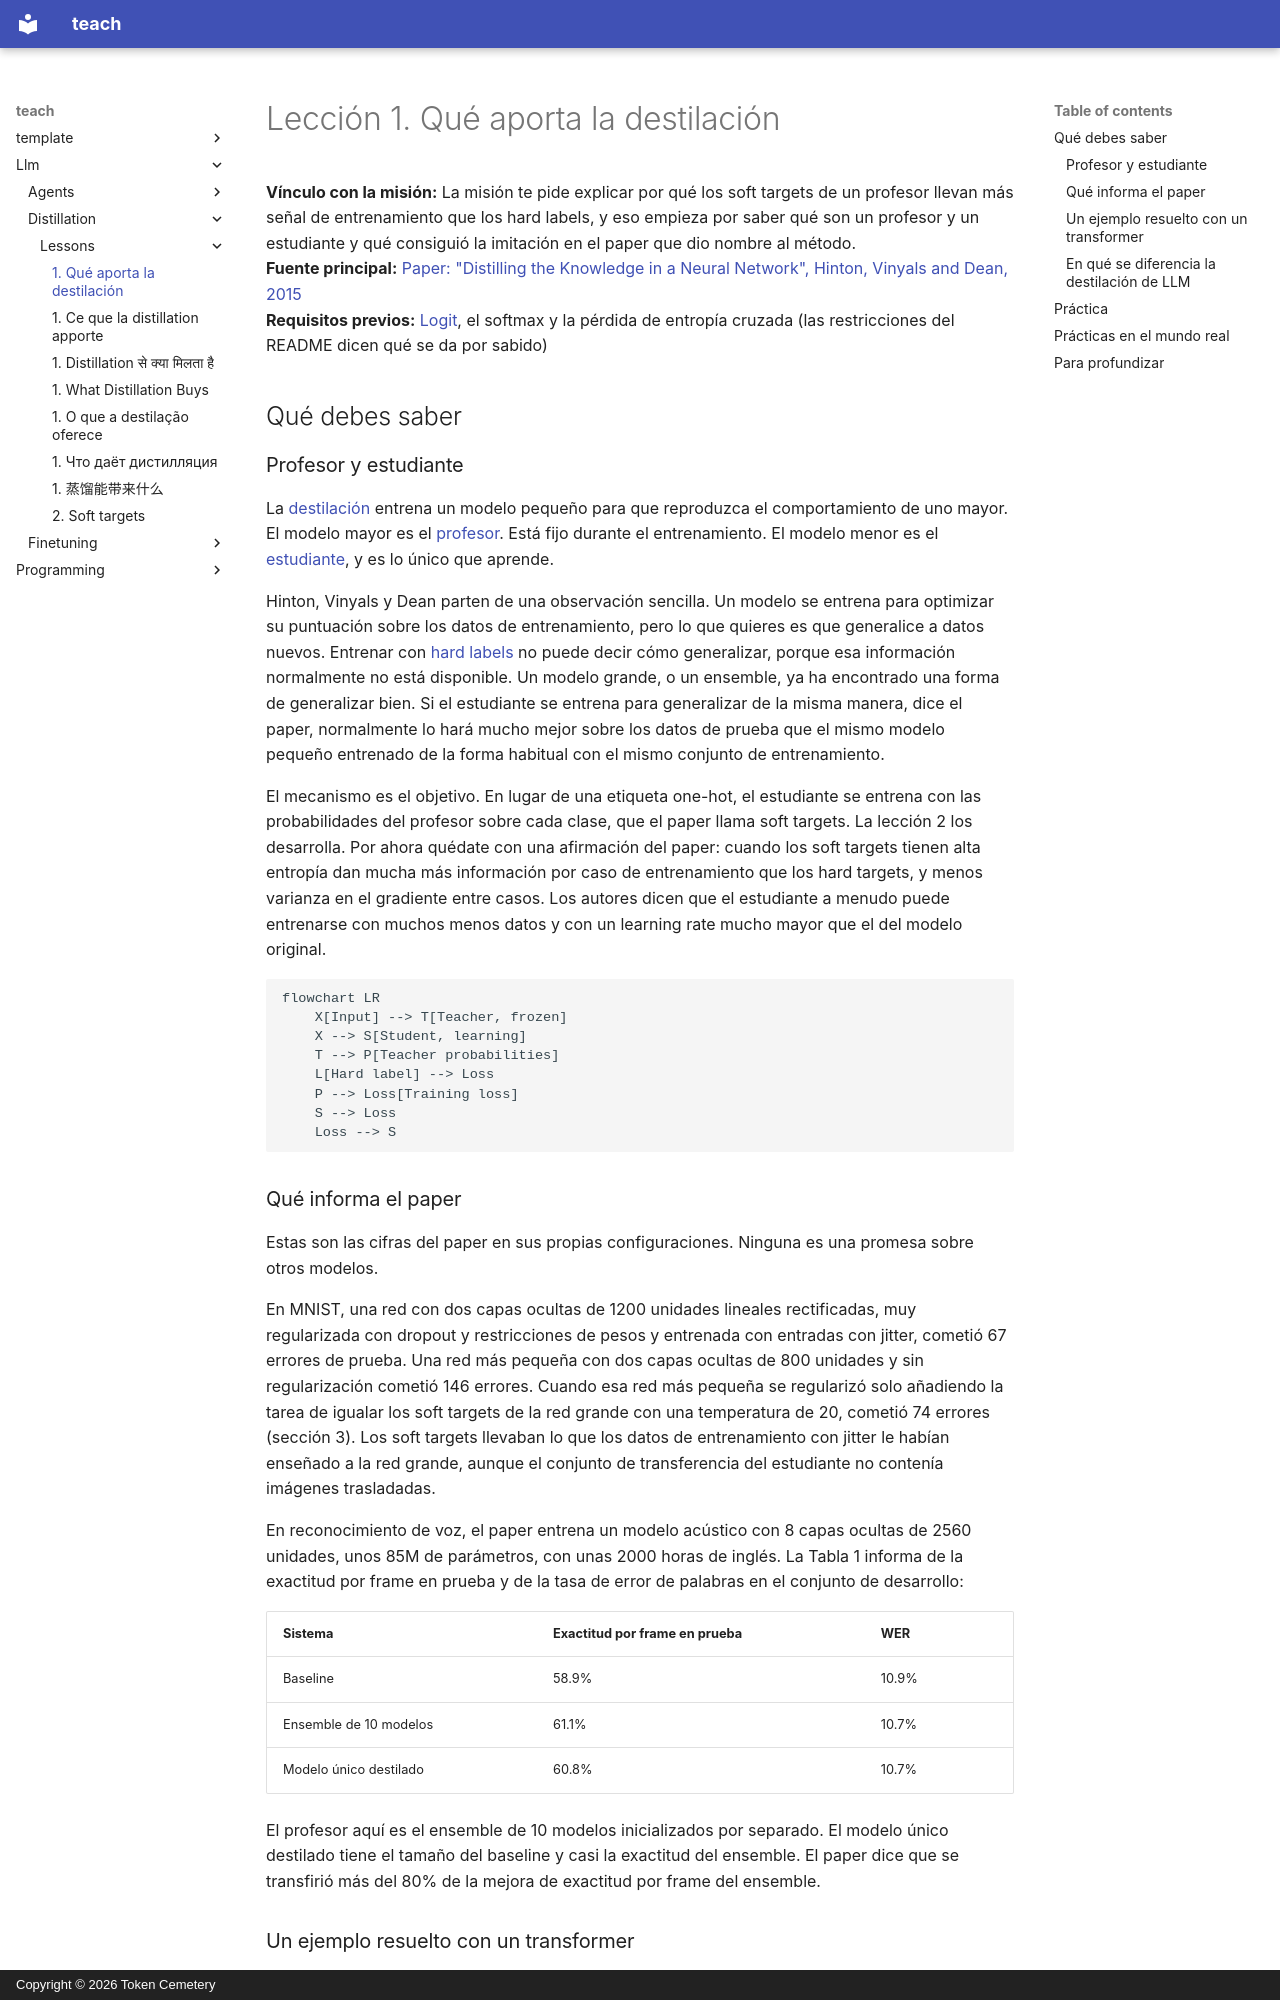

repository: TokenCemetery/teach · page: llm/distillation/lessons/0001-what-distillation-buys.es/index.html · generator: mkdocs · copyright: Copyright © 2026 Token Cemetery

---
title: "1. Qué aporta la destilación"
description: "Un estudiante pequeño entrenado para imitar a un profesor grande, y por qué la imitación puede superar a entrenar al estudiante solo con las etiquetas"
type: lesson
---

# Lección 1. Qué aporta la destilación

**Vínculo con la misión:** La misión te pide explicar por qué los soft targets de un profesor llevan más señal de entrenamiento que los hard labels, y eso empieza por saber qué son un profesor y un estudiante y qué consiguió la imitación en el paper que dio nombre al método.
**Fuente principal:** [Paper: "Distilling the Knowledge in a Neural Network", Hinton, Vinyals and Dean, 2015](https://arxiv.org/abs/1503.02531)
**Requisitos previos:** [Logit](../GLOSSARY.md), el softmax y la pérdida de entropía cruzada (las restricciones del README dicen qué se da por sabido)

## Qué debes saber

### Profesor y estudiante

La [destilación](../GLOSSARY.md) entrena un modelo pequeño para que reproduzca el comportamiento de uno mayor. El modelo mayor es el [profesor](../GLOSSARY.md). Está fijo durante el entrenamiento. El modelo menor es el [estudiante](../GLOSSARY.md), y es lo único que aprende.

Hinton, Vinyals y Dean parten de una observación sencilla. Un modelo se entrena para optimizar su puntuación sobre los datos de entrenamiento, pero lo que quieres es que generalice a datos nuevos. Entrenar con [hard labels](../GLOSSARY.md) no puede decir cómo generalizar, porque esa información normalmente no está disponible. Un modelo grande, o un ensemble, ya ha encontrado una forma de generalizar bien. Si el estudiante se entrena para generalizar de la misma manera, dice el paper, normalmente lo hará mucho mejor sobre los datos de prueba que el mismo modelo pequeño entrenado de la forma habitual con el mismo conjunto de entrenamiento.

El mecanismo es el objetivo. En lugar de una etiqueta one-hot, el estudiante se entrena con las probabilidades del profesor sobre cada clase, que el paper llama soft targets. La lección 2 los desarrolla. Por ahora quédate con una afirmación del paper: cuando los soft targets tienen alta entropía dan mucha más información por caso de entrenamiento que los hard targets, y menos varianza en el gradiente entre casos. Los autores dicen que el estudiante a menudo puede entrenarse con muchos menos datos y con un learning rate mucho mayor que el del modelo original.

```mermaid
flowchart LR
    X[Input] --> T[Teacher, frozen]
    X --> S[Student, learning]
    T --> P[Teacher probabilities]
    L[Hard label] --> Loss
    P --> Loss[Training loss]
    S --> Loss
    Loss --> S
```

### Qué informa el paper

Estas son las cifras del paper en sus propias configuraciones. Ninguna es una promesa sobre otros modelos.

En MNIST, una red con dos capas ocultas de 1200 unidades lineales rectificadas, muy regularizada con dropout y restricciones de pesos y entrenada con entradas con jitter, cometió 67 errores de prueba. Una red más pequeña con dos capas ocultas de 800 unidades y sin regularización cometió 146 errores. Cuando esa red más pequeña se regularizó solo añadiendo la tarea de igualar los soft targets de la red grande con una temperatura de 20, cometió 74 errores (sección 3). Los soft targets llevaban lo que los datos de entrenamiento con jitter le habían enseñado a la red grande, aunque el conjunto de transferencia del estudiante no contenía imágenes trasladadas.

En reconocimiento de voz, el paper entrena un modelo acústico con 8 capas ocultas de 2560 unidades, unos 85M de parámetros, con unas 2000 horas de inglés. La Tabla 1 informa de la exactitud por frame en prueba y de la tasa de error de palabras en el conjunto de desarrollo:

| Sistema | Exactitud por frame en prueba | WER |
|---|---|---|
| Baseline | 58.9% | 10.9% |
| Ensemble de 10 modelos | 61.1% | 10.7% |
| Modelo único destilado | 60.8% | 10.7% |

El profesor aquí es el ensemble de 10 modelos inicializados por separado. El modelo único destilado tiene el tamaño del baseline y casi la exactitud del ensemble. El paper dice que se transfirió más del 80% de la mejora de exactitud por frame del ensemble.
